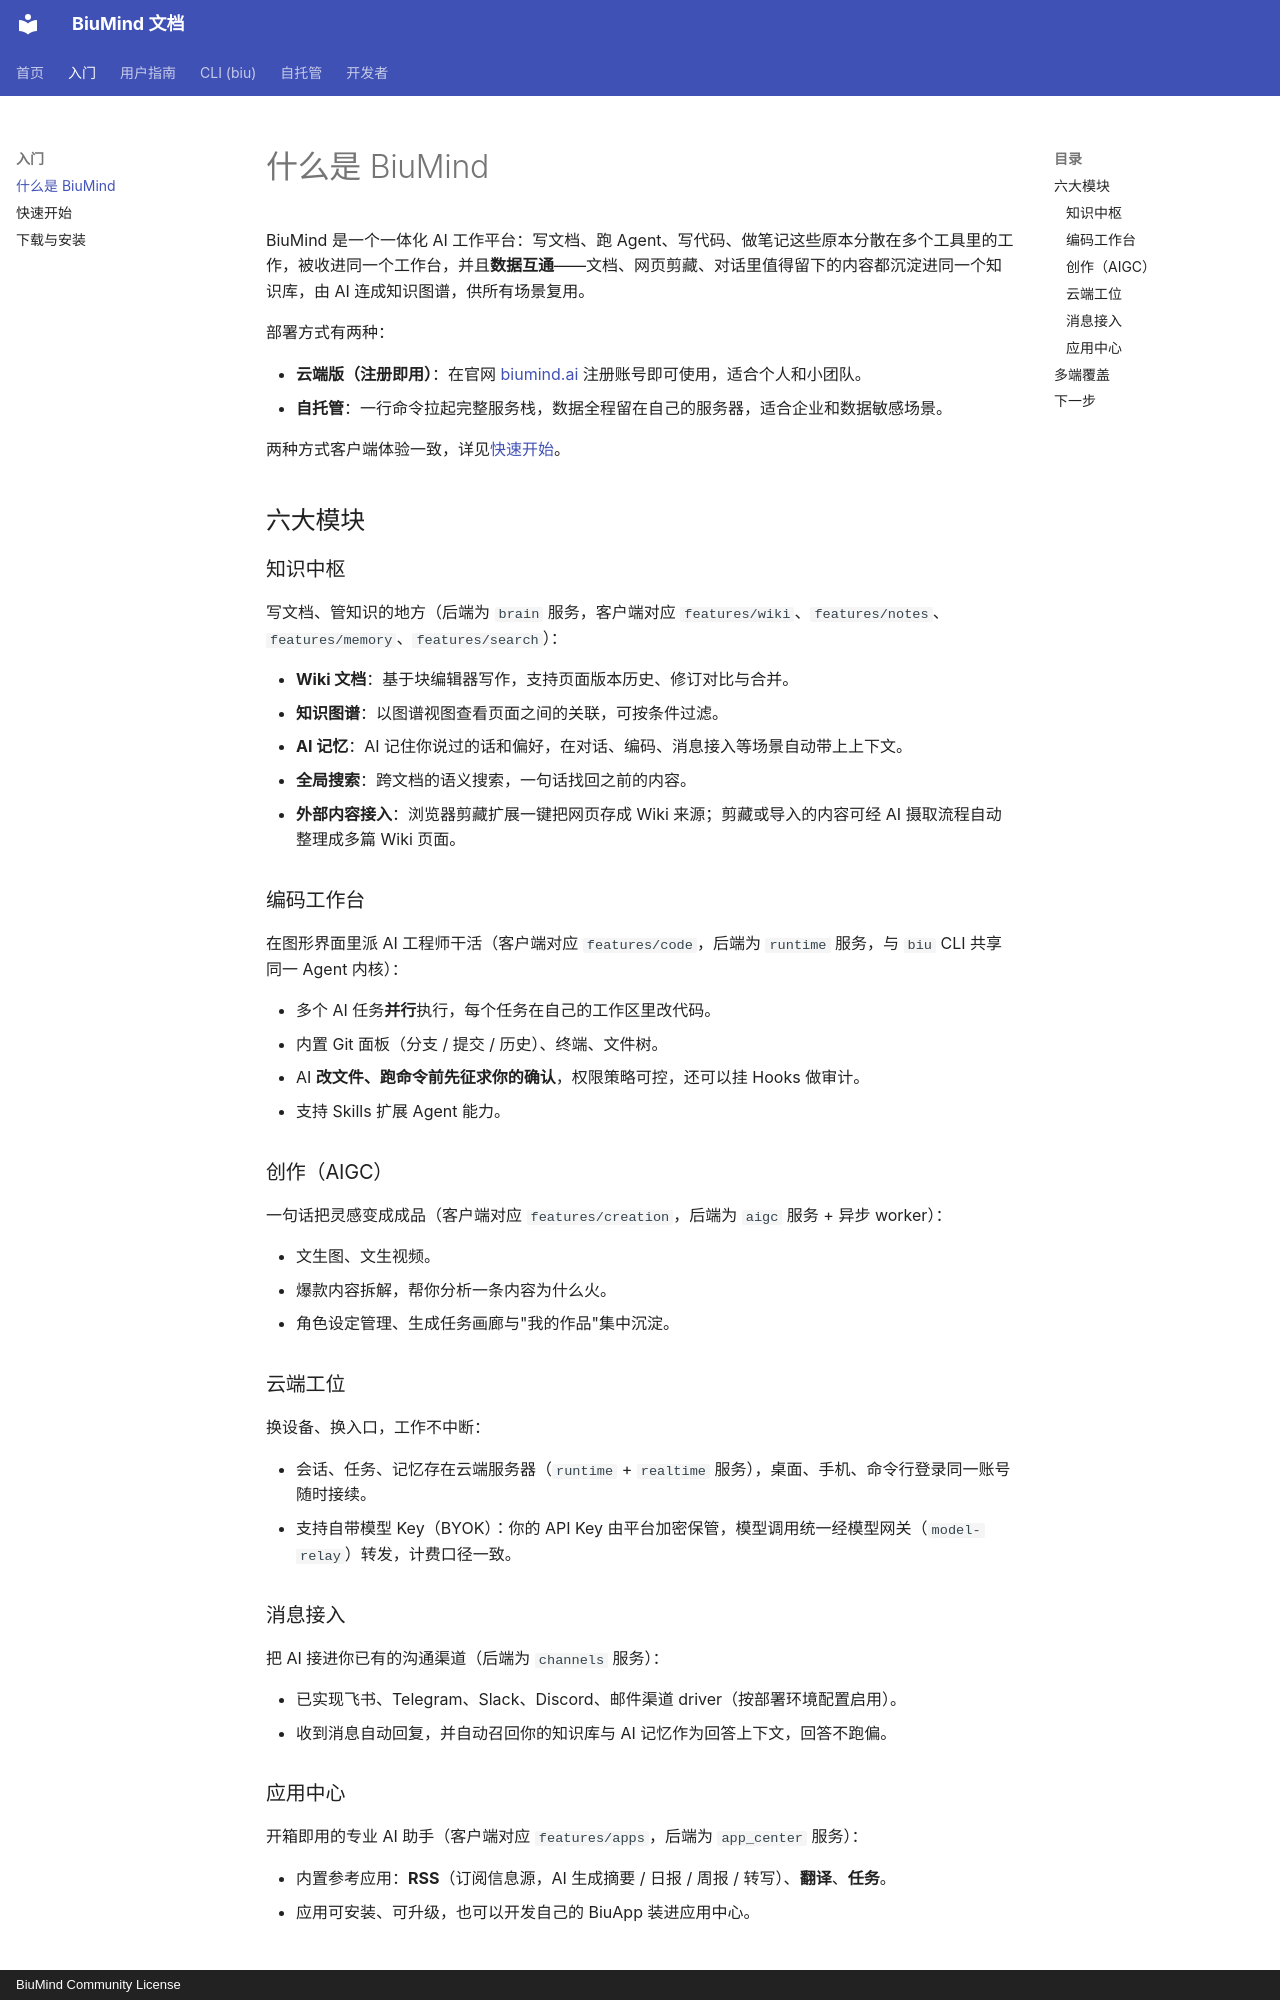

repository: biumind/biumind · page: getting-started/index.html · generator: mkdocs · copyright: BiuMind Community License

# 什么是 BiuMind

BiuMind 是一个一体化 AI 工作平台：写文档、跑 Agent、写代码、做笔记这些原本分散在多个工具里的工作，被收进同一个工作台，并且**数据互通**——文档、网页剪藏、对话里值得留下的内容都沉淀进同一个知识库，由 AI 连成知识图谱，供所有场景复用。

部署方式有两种：

- **云端版（注册即用）**：在官网 [biumind.ai](https://biumind.ai) 注册账号即可使用，适合个人和小团队。
- **自托管**：一行命令拉起完整服务栈，数据全程留在自己的服务器，适合企业和数据敏感场景。

两种方式客户端体验一致，详见[快速开始](quickstart.md)。

## 六大模块

### 知识中枢

写文档、管知识的地方（后端为 `brain` 服务，客户端对应 `features/wiki`、`features/notes`、`features/memory`、`features/search`）：

- **Wiki 文档**：基于块编辑器写作，支持页面版本历史、修订对比与合并。
- **知识图谱**：以图谱视图查看页面之间的关联，可按条件过滤。
- **AI 记忆**：AI 记住你说过的话和偏好，在对话、编码、消息接入等场景自动带上上下文。
- **全局搜索**：跨文档的语义搜索，一句话找回之前的内容。
- **外部内容接入**：浏览器剪藏扩展一键把网页存成 Wiki 来源；剪藏或导入的内容可经 AI 摄取流程自动整理成多篇 Wiki 页面。

### 编码工作台

在图形界面里派 AI 工程师干活（客户端对应 `features/code`，后端为 `runtime` 服务，与 `biu` CLI 共享同一 Agent 内核）：

- 多个 AI 任务**并行**执行，每个任务在自己的工作区里改代码。
- 内置 Git 面板（分支 / 提交 / 历史）、终端、文件树。
- AI **改文件、跑命令前先征求你的确认**，权限策略可控，还可以挂 Hooks 做审计。
- 支持 Skills 扩展 Agent 能力。

### 创作（AIGC）

一句话把灵感变成成品（客户端对应 `features/creation`，后端为 `aigc` 服务 + 异步 worker）：

- 文生图、文生视频。
- 爆款内容拆解，帮你分析一条内容为什么火。
- 角色设定管理、生成任务画廊与"我的作品"集中沉淀。

### 云端工位

换设备、换入口，工作不中断：

- 会话、任务、记忆存在云端服务器（`runtime` + `realtime` 服务），桌面、手机、命令行登录同一账号随时接续。
- 支持自带模型 Key（BYOK）：你的 API Key 由平台加密保管，模型调用统一经模型网关（`model-relay`）转发，计费口径一致。

### 消息接入

把 AI 接进你已有的沟通渠道（后端为 `channels` 服务）：

- 已实现飞书、Telegram、Slack、Discord、邮件渠道 driver（按部署环境配置启用）。
- 收到消息自动回复，并自动召回你的知识库与 AI 记忆作为回答上下文，回答不跑偏。

### 应用中心

开箱即用的专业 AI 助手（客户端对应 `features/apps`，后端为 `app_center` 服务）：

- 内置参考应用：**RSS**（订阅信息源，AI 生成摘要 / 日报 / 周报 / 转写）、**翻译**、**任务**。
- 应用可安装、可升级，也可以开发自己的 BiuApp 装进应用中心。
